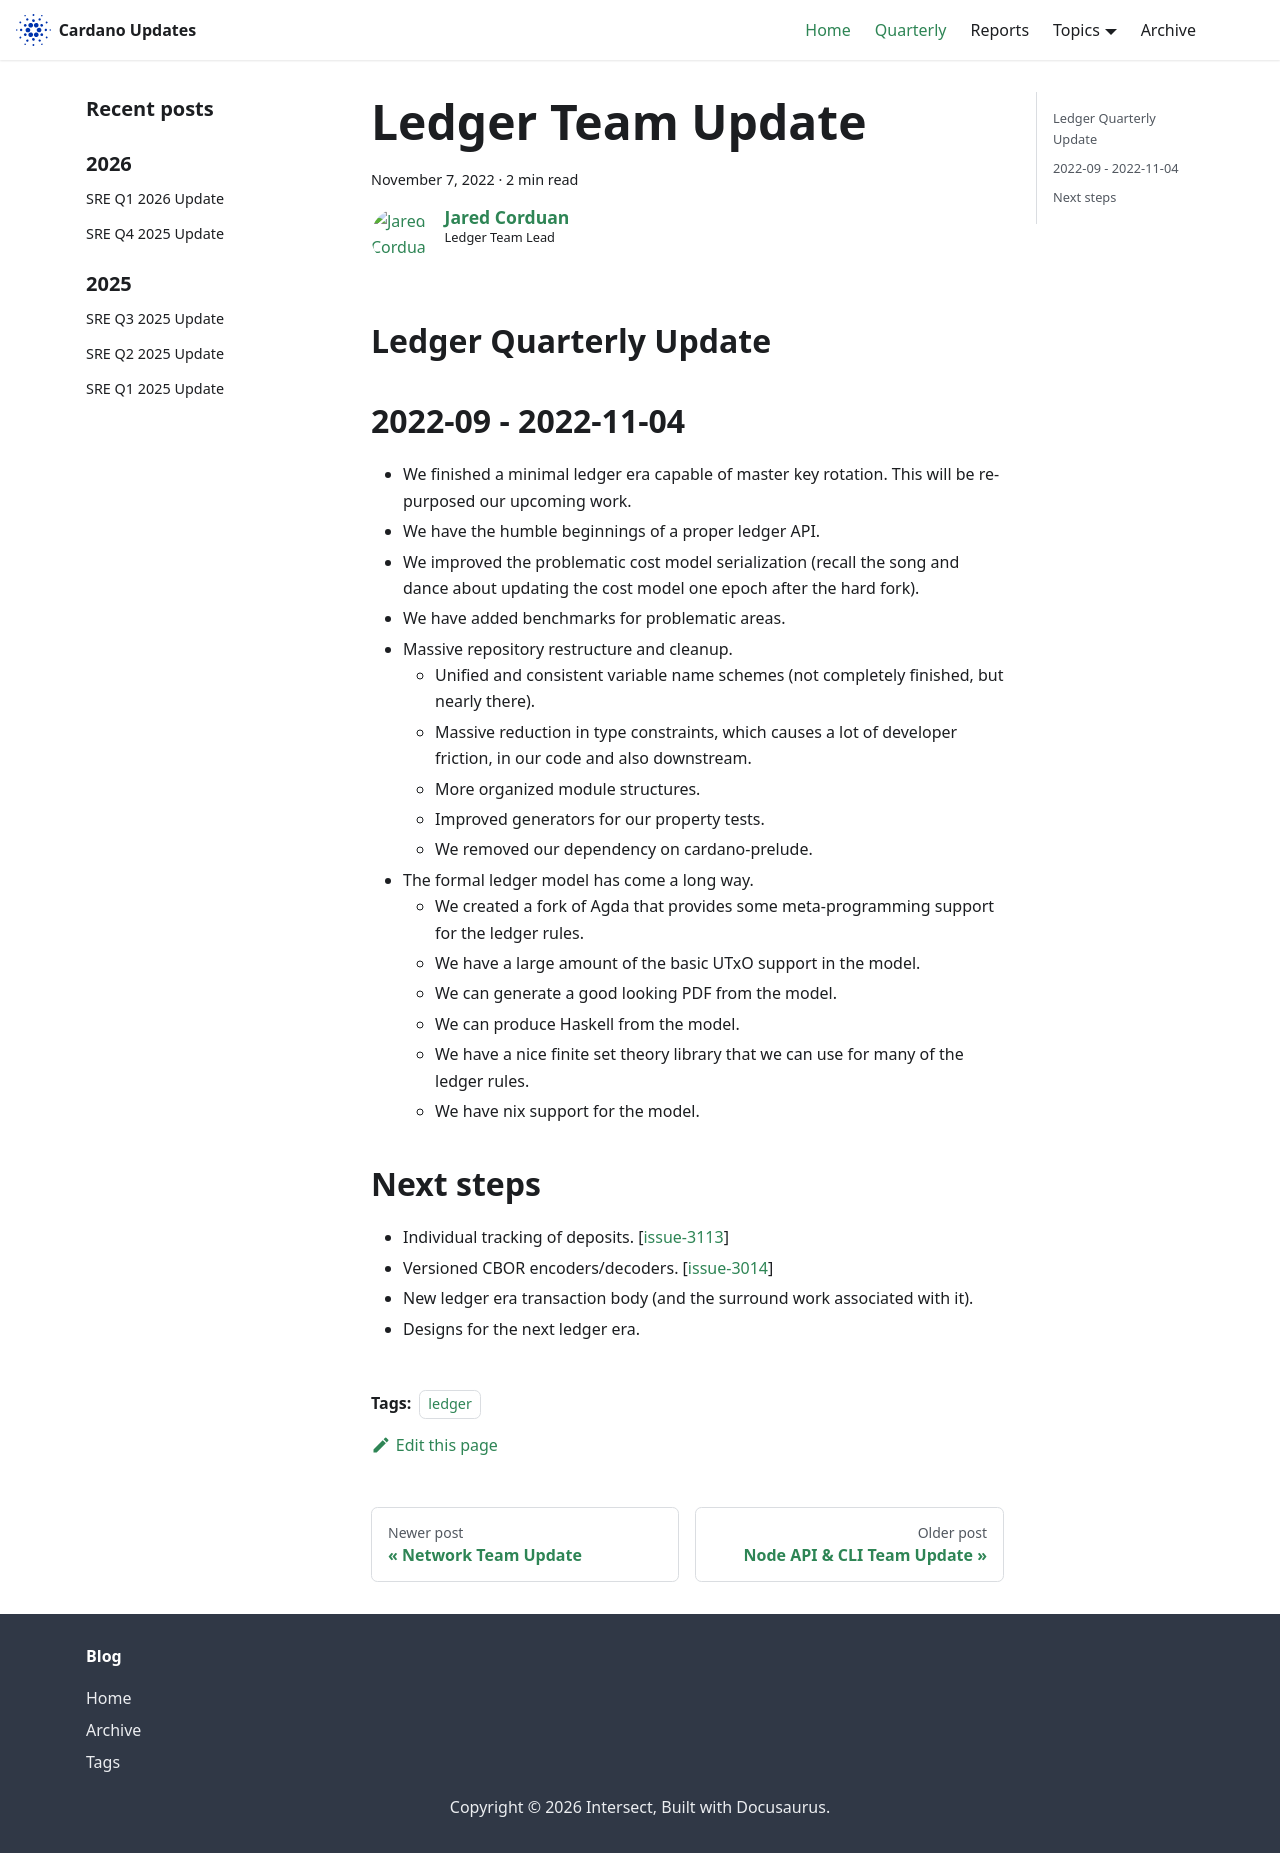

repository: IntersectMBO/cardano-updates · page: quarterly/2022-11-07-ledger/index.html · generator: docusaurus

---
title: Ledger Team Update
slug: 2022-11-07-ledger
authors: JaredCorduan
tags: [ledger]
hide_table_of_contents: false
---

## Ledger Quarterly Update
## 2022-09 - 2022-11-04

* We finished a minimal ledger era capable of master key rotation.
  This will be re-purposed our upcoming work.
* We have the humble beginnings of a proper ledger API.
* We improved the problematic cost model serialization
  (recall the song and dance about updating the cost model one epoch after the hard fork).
* We have added benchmarks for problematic areas.
* Massive repository restructure and cleanup.
  * Unified and consistent variable name schemes (not completely finished, but nearly there).
  * Massive reduction in type constraints, which causes a lot of developer friction,
    in our code and also downstream.
  * More organized module structures.
  * Improved generators for our property tests.
  * We removed our dependency on cardano-prelude.
* The formal ledger model has come a long way.
  * We created a fork of Agda that provides some meta-programming support for the ledger rules.
  * We have a large amount of the basic UTxO support in the model.
  * We can generate a good looking PDF from the model.
  * We can produce Haskell from the model.
  * We have a nice finite set theory library that we can use for many of the ledger rules.
  * We have nix support for the model.

## Next steps

  * Individual tracking of deposits. [[issue-3113]]
  * Versioned CBOR encoders/decoders. [[issue-3014]]
  * New ledger era transaction body (and the surround work associated with it).
  * Designs for the next ledger era.

[issue-3113]: https://github.com/input-output-hk/cardano-ledger/issues/3113
[issue-3014]: https://github.com/input-output-hk/cardano-ledger/issues/3014
